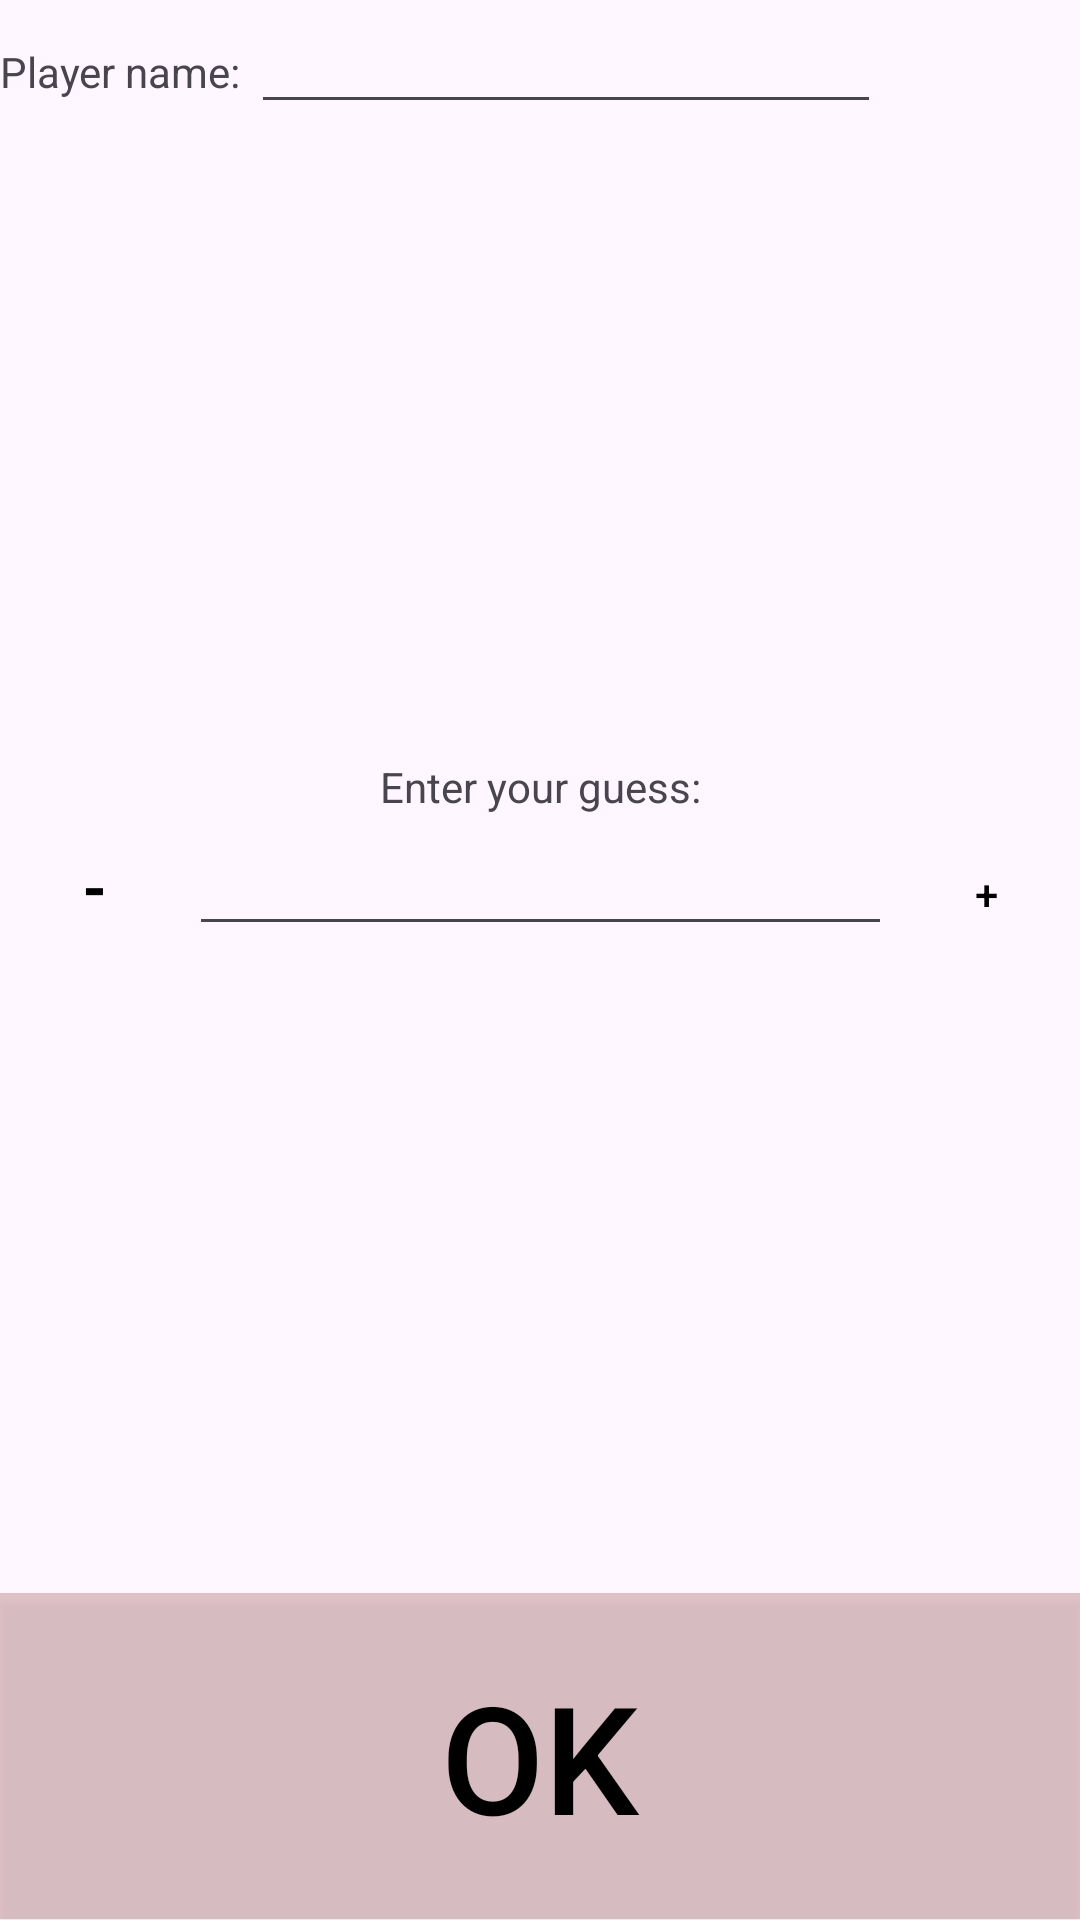

Write the Android layout XML for this screen, with the resource values it uses.
<!-- AndroidManifest.xml: application theme Theme.MidtermProj -->
<!-- res/layout/fragment_guess.xml -->
<?xml version="1.0" encoding="utf-8"?>
<LinearLayout xmlns:android="http://schemas.android.com/apk/res/android"
    xmlns:tools="http://schemas.android.com/tools"
    android:layout_width="match_parent"
    android:layout_height="match_parent"
    android:layout_margin="10dp"
    android:orientation="vertical"
    tools:context=".GuessFragment">

    
    <LinearLayout
        android:layout_width="match_parent"
        android:layout_height="wrap_content"
        android:layout_weight="1"
        android:orientation="horizontal">

        <TextView
            android:id="@+id/textPlayerName"
            android:layout_width="wrap_content"
            android:layout_height="wrap_content"
            android:layout_weight="0"
            android:text="Player name: " />

        <EditText
            android:id="@+id/editTextPlayerName"
            android:layout_width="wrap_content"
            android:layout_height="wrap_content"
            android:layout_weight="0"
            android:ems="10"
            android:inputType="text" />
    </LinearLayout>

    <TextView
        android:id="@+id/textGuess"
        android:layout_width="match_parent"
        android:layout_height="wrap_content"
        android:layout_weight="0"
        android:text="Enter your guess:"
        android:textAlignment="center" />

    <LinearLayout
        android:layout_width="match_parent"
        android:layout_height="wrap_content"
        android:layout_weight="1"
        android:orientation="horizontal">

        <Button
            android:id="@+id/bMinus"
            android:layout_width="wrap_content"
            android:layout_height="wrap_content"
            android:layout_weight="1"
            android:background="#00FFFFFF"
            android:text="-"
            android:textColor="#000000"
            android:textSize="20dp"
            android:textStyle="bold" />

        <EditText
            android:id="@+id/editTextGuess"
            android:layout_width="match_parent"
            android:layout_height="wrap_content"
            android:layout_weight="5"
            android:ems="10"
            android:inputType="number" />

        <Button
            android:id="@+id/bPlus"
            android:layout_width="wrap_content"
            android:layout_height="wrap_content"
            android:layout_weight="1"
            android:background="#00FFFFFF"
            android:text="+"
            android:textColor="#000000" />
    </LinearLayout>

    <Button
        android:id="@+id/bOk"
        android:layout_width="match_parent"
        android:layout_height="wrap_content"
        android:layout_weight="0.2"
        android:background="#4A984848"
        android:text="OK"
        android:textAlignment="center"
        android:textColor="#000000"
        android:textSize="50dp" />

</LinearLayout>
<!-- resources referenced by this layout -->
<resources>
  <style name="Theme.MidtermProj" parent="Base.Theme.MidtermProj" />
  <style name="Base.Theme.MidtermProj" parent="Theme.Material3.DayNight.NoActionBar">
          
          
      </style>
</resources>
